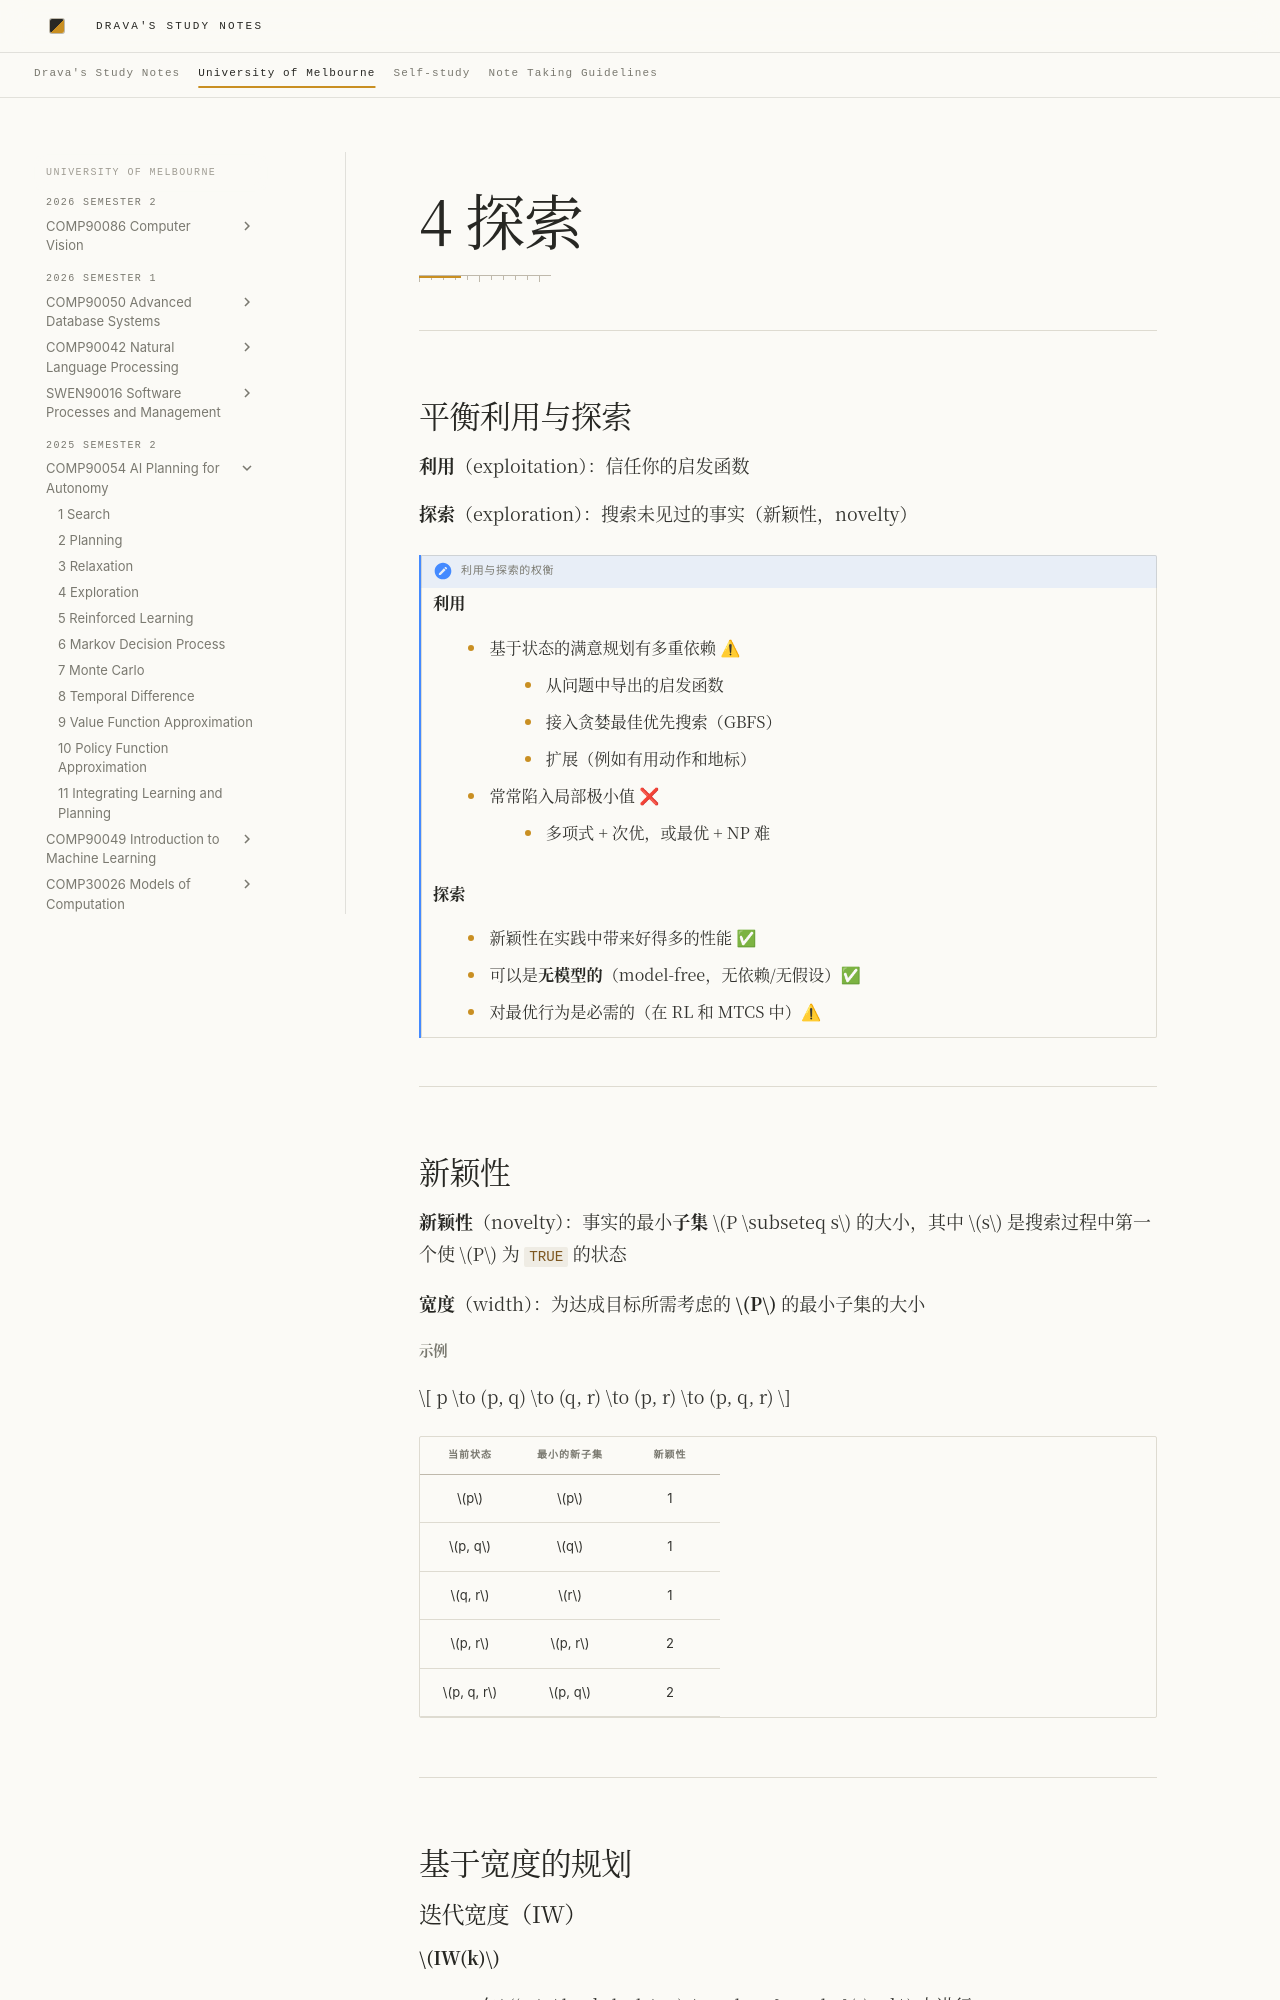

repository: DravaMmonk/study-notes · page: Unimelb/25S2/AIP/04-Exploration.zh.html · generator: mkdocs

# 4 探索 
---
## 平衡利用与探索

**利用**（exploitation）：信任你的启发函数

**探索**（exploration）：搜索未见过的事实（新颖性，novelty）

> [!NOTE] 利用与探索的权衡
> 
> **利用**
> 
> - 基于状态的满意规划有多重依赖 ⚠
> 	- 从问题中导出的启发函数
> 	- 接入贪婪最佳优先搜索（GBFS）  
> 	- 扩展（例如有用动作和地标）  
> - 常常陷入局部极小值 ❌
> 	- 多项式 + 次优，或最优 + NP 难
> 
> **探索**
> 
> - 新颖性在实践中带来好得多的性能 ✅
> - 可以是**无模型的**（model-free，无依赖/无假设）✅
> - 对最优行为是必需的（在 RL 和 MTCS 中）⚠
 

---
## 新颖性 

**新颖性**（novelty）：事实的最小**子集** $P \subseteq s$ 的大小，其中 $s$ 是搜索过程中第一个使 $P$ 为 `TRUE` 的状态

**宽度**（width）：为达成目标所需考虑的 **$P$** 的最小子集的大小

##### 示例
$$
p \to (p, q) \to (q, r) \to (p, r) \to (p, q, r)
$$

| 当前状态 | 最小的新子集 | 新颖性 |
|:-------------:|:-------------------:|:-------:|
|      $p$      |         $p$         |    1    |
|    $p, q$     |         $q$         |    1    |
|    $q, r$     |         $r$         |    1    |
|    $p, r$     |       $p, r$        |    2    |
|   $p, q, r$   |       $p, q$        |    2    |

---
## 基于宽度的规划
